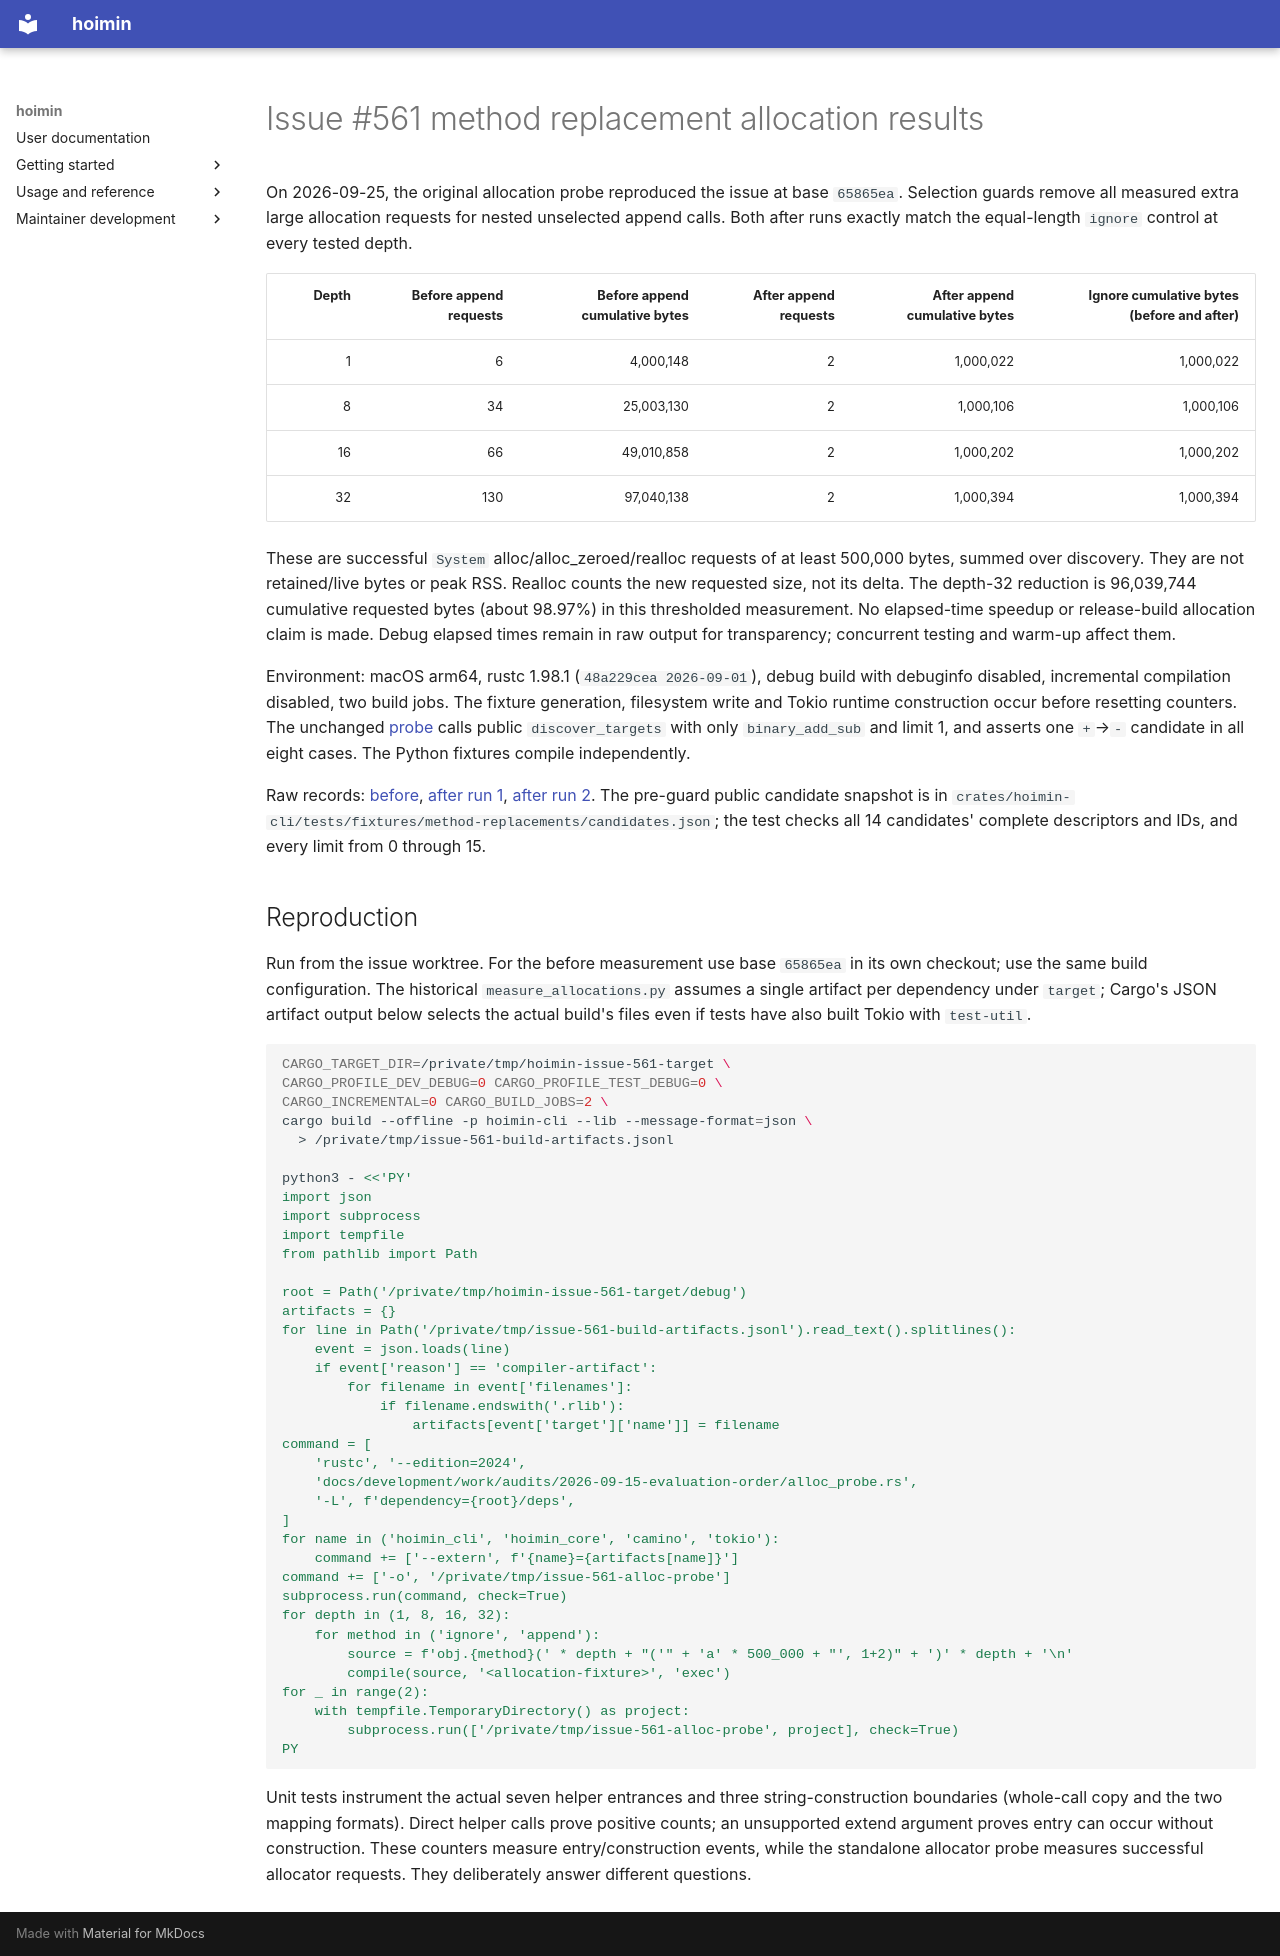

repository: HayaoSuzuki/hoimin · page: development/work/audits/2026-09-15-evaluation-order/issue-561-results/index.html · generator: mkdocs

# Issue #561 method replacement allocation results

On 2026-09-25, the original allocation probe reproduced the issue at base `65865ea`. Selection guards remove all measured extra large allocation requests for nested unselected append calls. Both after runs exactly match the equal-length `ignore` control at every tested depth.

| Depth | Before append requests | Before append cumulative bytes | After append requests | After append cumulative bytes | Ignore cumulative bytes (before and after) |
| ---: | ---: | ---: | ---: | ---: | ---: |
| 1 | 6 | 4,000,148 | 2 | 1,000,022 | 1,000,022 |
| 8 | 34 | 25,003,130 | 2 | 1,000,106 | 1,000,106 |
| 16 | 66 | 49,010,858 | 2 | 1,000,202 | 1,000,202 |
| 32 | 130 | 97,040,138 | 2 | 1,000,394 | 1,000,394 |

These are successful `System` alloc/alloc_zeroed/realloc requests of at least 500,000 bytes, summed over discovery. They are not retained/live bytes or peak RSS. Realloc counts the new requested size, not its delta. The depth-32 reduction is 96,039,744 cumulative requested bytes (about 98.97%) in this thresholded measurement. No elapsed-time speedup or release-build allocation claim is made. Debug elapsed times remain in raw output for transparency; concurrent testing and warm-up affect them.

Environment: macOS arm64, rustc 1.98.1 (`48a229cea 2026-09-01`), debug build with debuginfo disabled, incremental compilation disabled, two build jobs. The fixture generation, filesystem write and Tokio runtime construction occur before resetting counters. The unchanged [probe](alloc_probe.rs) calls public `discover_targets` with only `binary_add_sub` and limit 1, and asserts one `+`→`-` candidate in all eight cases. The Python fixtures compile independently.

Raw records: [before](issue-561-allocations-before.json), [after run 1](issue-561-allocations-after-1.json), [after run 2](issue-561-allocations-after-2.json). The pre-guard public candidate snapshot is in `crates/hoimin-cli/tests/fixtures/method-replacements/candidates.json`; the test checks all 14 candidates' complete descriptors and IDs, and every limit from 0 through 15.

## Reproduction

Run from the issue worktree. For the before measurement use base `65865ea` in its own checkout; use the same build configuration. The historical `measure_allocations.py` assumes a single artifact per dependency under `target`; Cargo's JSON artifact output below selects the actual build's files even if tests have also built Tokio with `test-util`.

```sh
CARGO_TARGET_DIR=/private/tmp/hoimin-issue-561-target \
CARGO_PROFILE_DEV_DEBUG=0 CARGO_PROFILE_TEST_DEBUG=0 \
CARGO_INCREMENTAL=0 CARGO_BUILD_JOBS=2 \
cargo build --offline -p hoimin-cli --lib --message-format=json \
  > /private/tmp/issue-561-build-artifacts.jsonl

python3 - <<'PY'
import json
import subprocess
import tempfile
from pathlib import Path

root = Path('/private/tmp/hoimin-issue-561-target/debug')
artifacts = {}
for line in Path('/private/tmp/issue-561-build-artifacts.jsonl').read_text().splitlines():
    event = json.loads(line)
    if event['reason'] == 'compiler-artifact':
        for filename in event['filenames']:
            if filename.endswith('.rlib'):
                artifacts[event['target']['name']] = filename
command = [
    'rustc', '--edition=2024',
    'docs/development/work/audits/2026-09-15-evaluation-order/alloc_probe.rs',
    '-L', f'dependency={root}/deps',
]
for name in ('hoimin_cli', 'hoimin_core', 'camino', 'tokio'):
    command += ['--extern', f'{name}={artifacts[name]}']
command += ['-o', '/private/tmp/issue-561-alloc-probe']
subprocess.run(command, check=True)
for depth in (1, 8, 16, 32):
    for method in ('ignore', 'append'):
        source = f'obj.{method}(' * depth + "('" + 'a' * 500_000 + "', 1+2)" + ')' * depth + '\n'
        compile(source, '<allocation-fixture>', 'exec')
for _ in range(2):
    with tempfile.TemporaryDirectory() as project:
        subprocess.run(['/private/tmp/issue-561-alloc-probe', project], check=True)
PY
```

Unit tests instrument the actual seven helper entrances and three string-construction boundaries (whole-call copy and the two mapping formats). Direct helper calls prove positive counts; an unsupported extend argument proves entry can occur without construction. These counters measure entry/construction events, while the standalone allocator probe measures successful allocator requests. They deliberately answer different questions.
